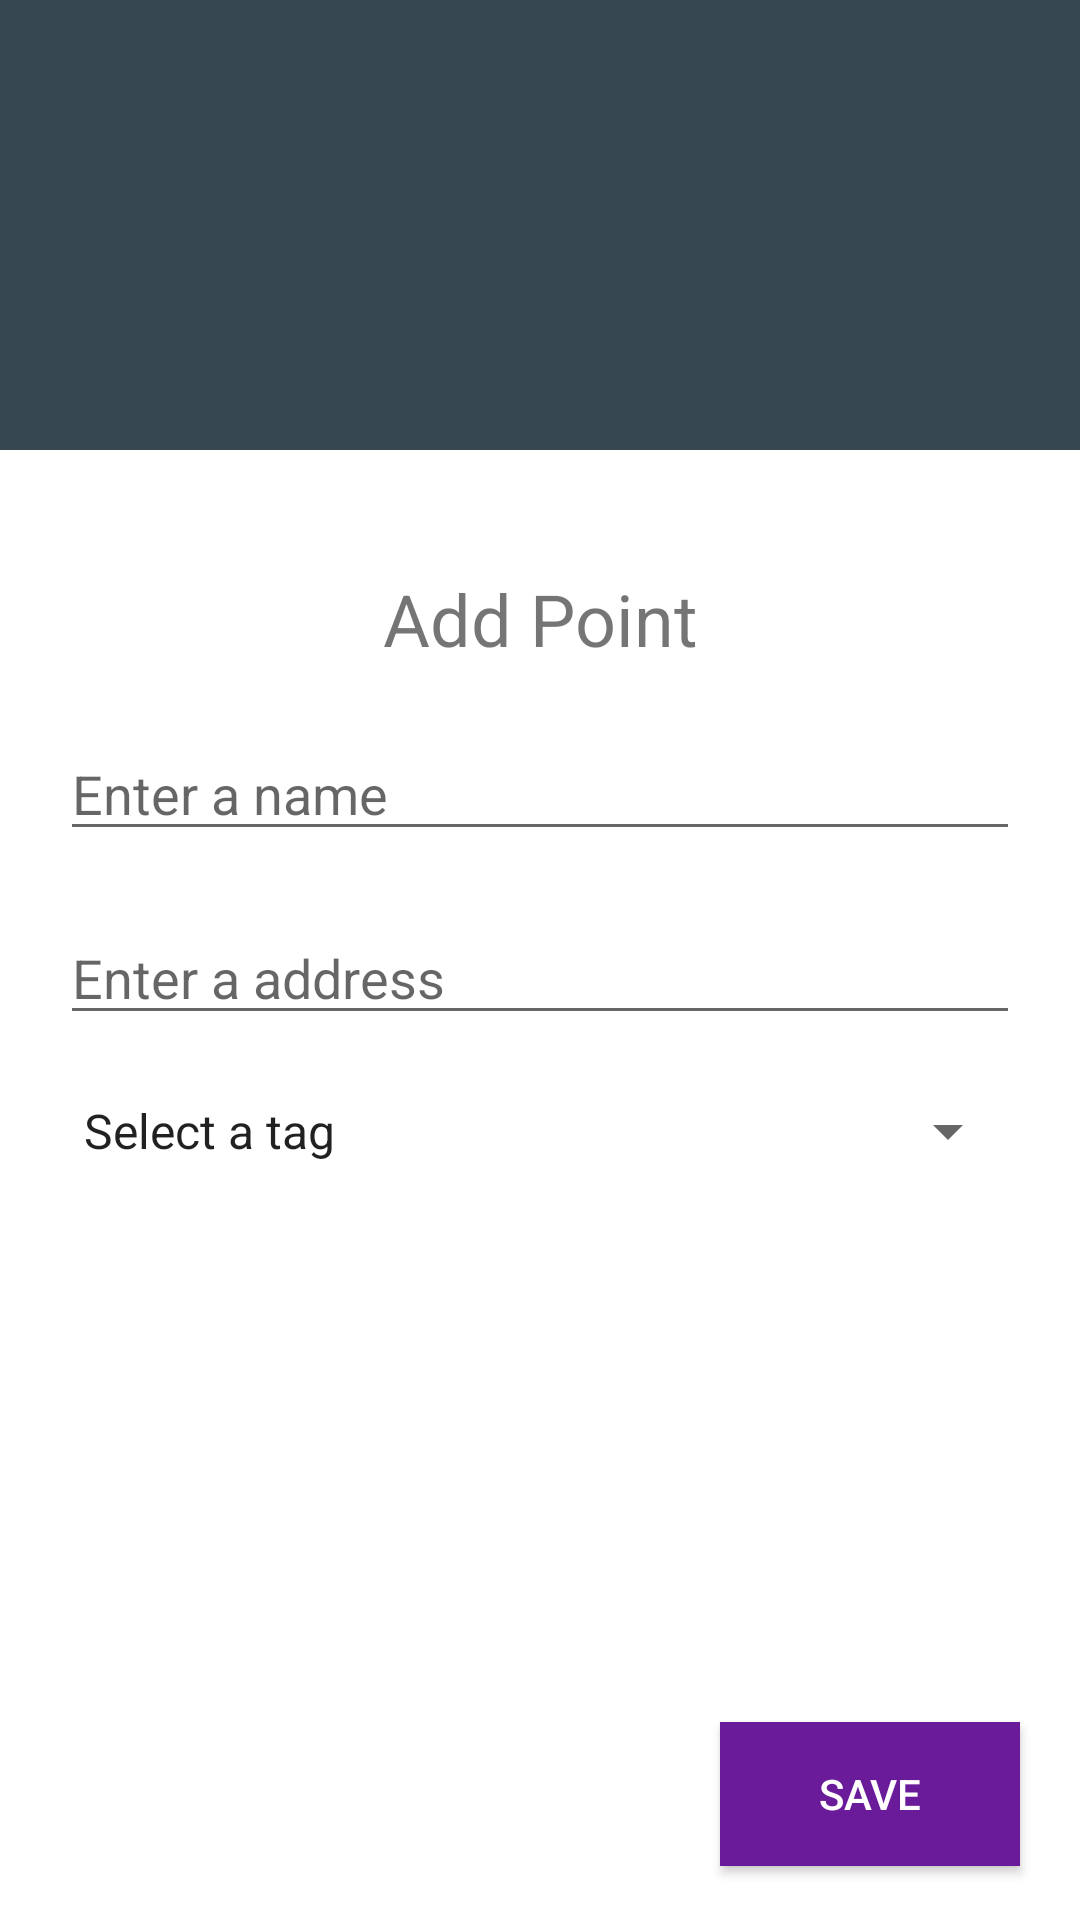

Reconstruct the res/layout file that produces this screen, plus the resources it refers to.
<!-- AndroidManifest.xml: application theme AppTheme -->
<!-- res/layout/activity_add_point.xml -->
<?xml version="1.0" encoding="utf-8"?>
<android.support.constraint.ConstraintLayout xmlns:android="http://schemas.android.com/apk/res/android"
    xmlns:app="http://schemas.android.com/apk/res-auto"
    xmlns:tools="http://schemas.android.com/tools"
    android:layout_width="match_parent"
    android:layout_height="match_parent"
    tools:context=".point.AddPointActivity">

    <LinearLayout
        android:layout_width="match_parent"
        android:layout_height="match_parent"
        android:layout_marginBottom="8dp"
        android:orientation="vertical"
        app:layout_constraintBottom_toBottomOf="parent"
        app:layout_constraintEnd_toEndOf="parent"
        app:layout_constraintHorizontal_bias="0.0"
        app:layout_constraintStart_toStartOf="parent"
        app:layout_constraintTop_toTopOf="parent"
        app:layout_constraintVertical_bias="0.0">

        <ImageView
            android:id="@+id/imageView"
            android:layout_width="match_parent"
            android:layout_height="150dp"
            app:srcCompat="@color/colorSecondary" />

        <LinearLayout
            android:layout_width="match_parent"
            android:layout_height="wrap_content"
            android:layout_marginTop="40dp"
            android:orientation="vertical">

            <TextView
                android:layout_width="match_parent"
                android:layout_height="wrap_content"
                android:gravity="center"
                android:text="Add Point"
                android:textSize="24sp" />

            <EditText
                android:id="@+id/nameInput"
                android:layout_width="match_parent"
                android:layout_height="wrap_content"
                android:layout_marginLeft="20dp"
                android:layout_marginTop="20dp"
                android:layout_marginRight="20dp"
                android:ems="10"
                android:hint="Enter a name"
                android:inputType="textPersonName|textCapWords" />

            <EditText
                android:id="@+id/addressInput"
                android:layout_width="match_parent"
                android:layout_height="wrap_content"
                android:layout_marginLeft="20dp"
                android:layout_marginTop="20dp"
                android:layout_marginRight="20dp"
                android:ems="10"
                android:hint="Enter a address"
                android:inputType="textPersonName|textCapWords" />

            <Spinner
                android:id="@+id/tagSpinner"
                android:layout_width="match_parent"
                android:layout_height="wrap_content"
                android:layout_marginLeft="20dp"
                android:layout_marginTop="20dp"
                android:layout_marginRight="20dp"
                android:entries="@array/tags_array"
                android:divider="@color/colorPrimaryLight"
                android:dividerHeight="2px"/>

        </LinearLayout>

        <LinearLayout
            android:layout_width="match_parent"
            android:layout_height="match_parent"
            android:gravity="bottom|right"
            android:orientation="vertical"
            tools:layout_editor_absoluteX="38dp"
            tools:layout_editor_absoluteY="108dp">

            <Button
                android:id="@+id/saveBtn"
                android:layout_width="100dp"
                android:layout_height="wrap_content"
                android:layout_marginLeft="20dp"
                android:layout_marginRight="20dp"
                android:layout_marginBottom="10dp"
                android:background="@color/colorPrimary"
                android:text="Save"
                android:textColor="@color/white" />
        </LinearLayout>

    </LinearLayout>

</android.support.constraint.ConstraintLayout>
<!-- resources referenced by this layout -->
<resources>
  <string-array name="tags_array">
          <item>Select a tag</item>
          <item>Easy</item>
          <item>Medium</item>
          <item>Difficult</item>
          <item>Physical</item>
          <item>Non-physical</item>
          <item>Park</item>
          <item>Walkable</item>
          <item>Indoors</item>
          <item>Outdoors</item>
          <item>Dog-friendly</item>
          <item>Kid-friendly</item>
          <item>Downtown</item>
          <item>Nature</item>
          <item>Group</item>
          <item>Individual</item>
      </string-array>
  <color name="colorPrimary">#6a1b9a</color>
  <color name="colorPrimaryLight">#9c4dcc</color>
  <color name="colorSecondary">#37474f</color>
  <color name="white">#ffffff</color>
  <style name="AppTheme" parent="Theme.AppCompat.Light.NoActionBar">
          
          <item name="colorPrimary">@color/colorPrimary</item>
          <item name="colorPrimaryDark">@color/colorPrimaryDark</item>
          <item name="colorAccent">@color/colorAccent</item>
          <item name="android:windowBackground">@color/appBackground</item>
      </style>
  <color name="colorPrimaryDark">#38006b</color>
  <color name="colorAccent">@color/colorPrimaryLight</color>
  <color name="appBackground">@color/white</color>
</resources>
